Labelled photos from "dataset_damage", an image-classification folder in sirnikLiK/krabs. The possible labels are: damage 10 to 19 percent, damage 20 to 29 percent, damage 30 to 39 percent, damage 40 to 49 percent, damage 50 to 59 percent, damage 60 to 69 percent, damage 70 to 79 percent, damage 80 to 89 percent, damage 90 to 99 percent.

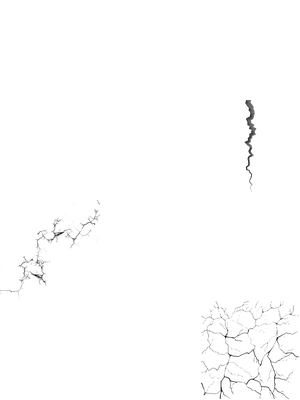
Label: damage 20 to 29 percent

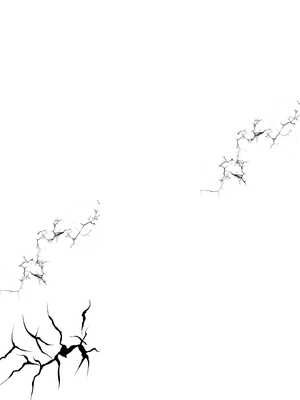
Label: damage 50 to 59 percent

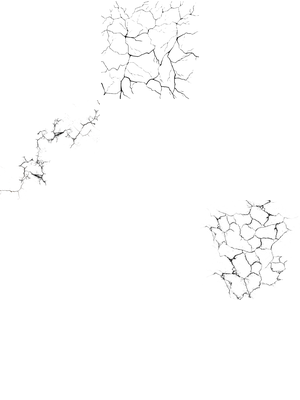
Label: damage 40 to 49 percent

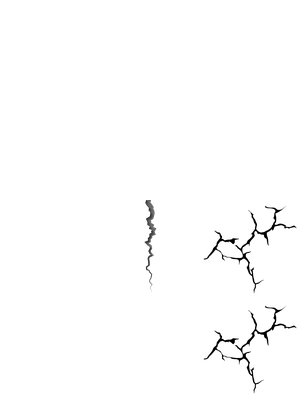
Label: damage 60 to 69 percent

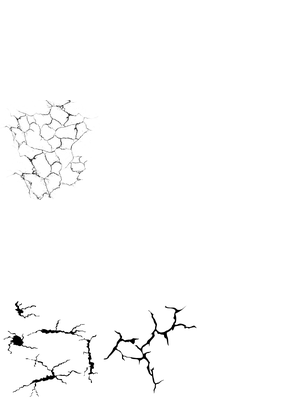
Label: damage 30 to 39 percent

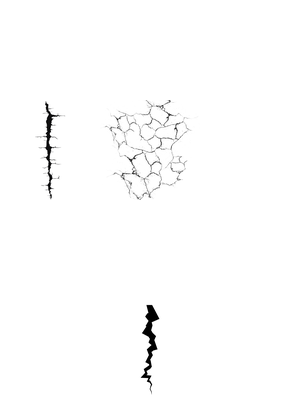
Label: damage 20 to 29 percent
